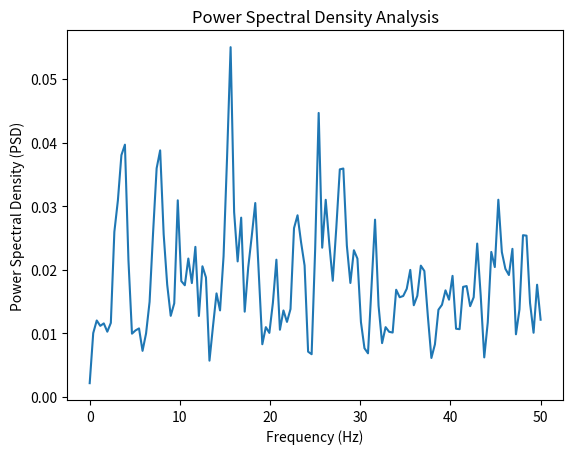

This chart was generated by the following Python code:
# Structural Health Monitoring Using Vibration
import numpy as np
from scipy.signal import welch
import matplotlib.pyplot as plt

# Analyze vibration using Welch's method
def analyze_vibration(signal, sampling_rate):
    f, Pxx = welch(signal, fs=sampling_rate)
    return f, Pxx

# Structural Health Monitoring Class
class StructuralHealthMonitor:
    def __init__(self, sampling_rate):
        self.sampling_rate = sampling_rate

    def monitor(self, data):
        f, Pxx = analyze_vibration(data, self.sampling_rate)
        plt.plot(f, Pxx)
        plt.xlabel("Frequency (Hz)")
        plt.ylabel("Power Spectral Density (PSD)")
        plt.title("Power Spectral Density Analysis")
        plt.show()

# Example Usage
sampling_rate = 100  # Sampling rate in Hz
signal = np.random.normal(0, 1, 1000)  # Generate random signal
monitor = StructuralHealthMonitor(sampling_rate)
monitor.monitor(signal)
